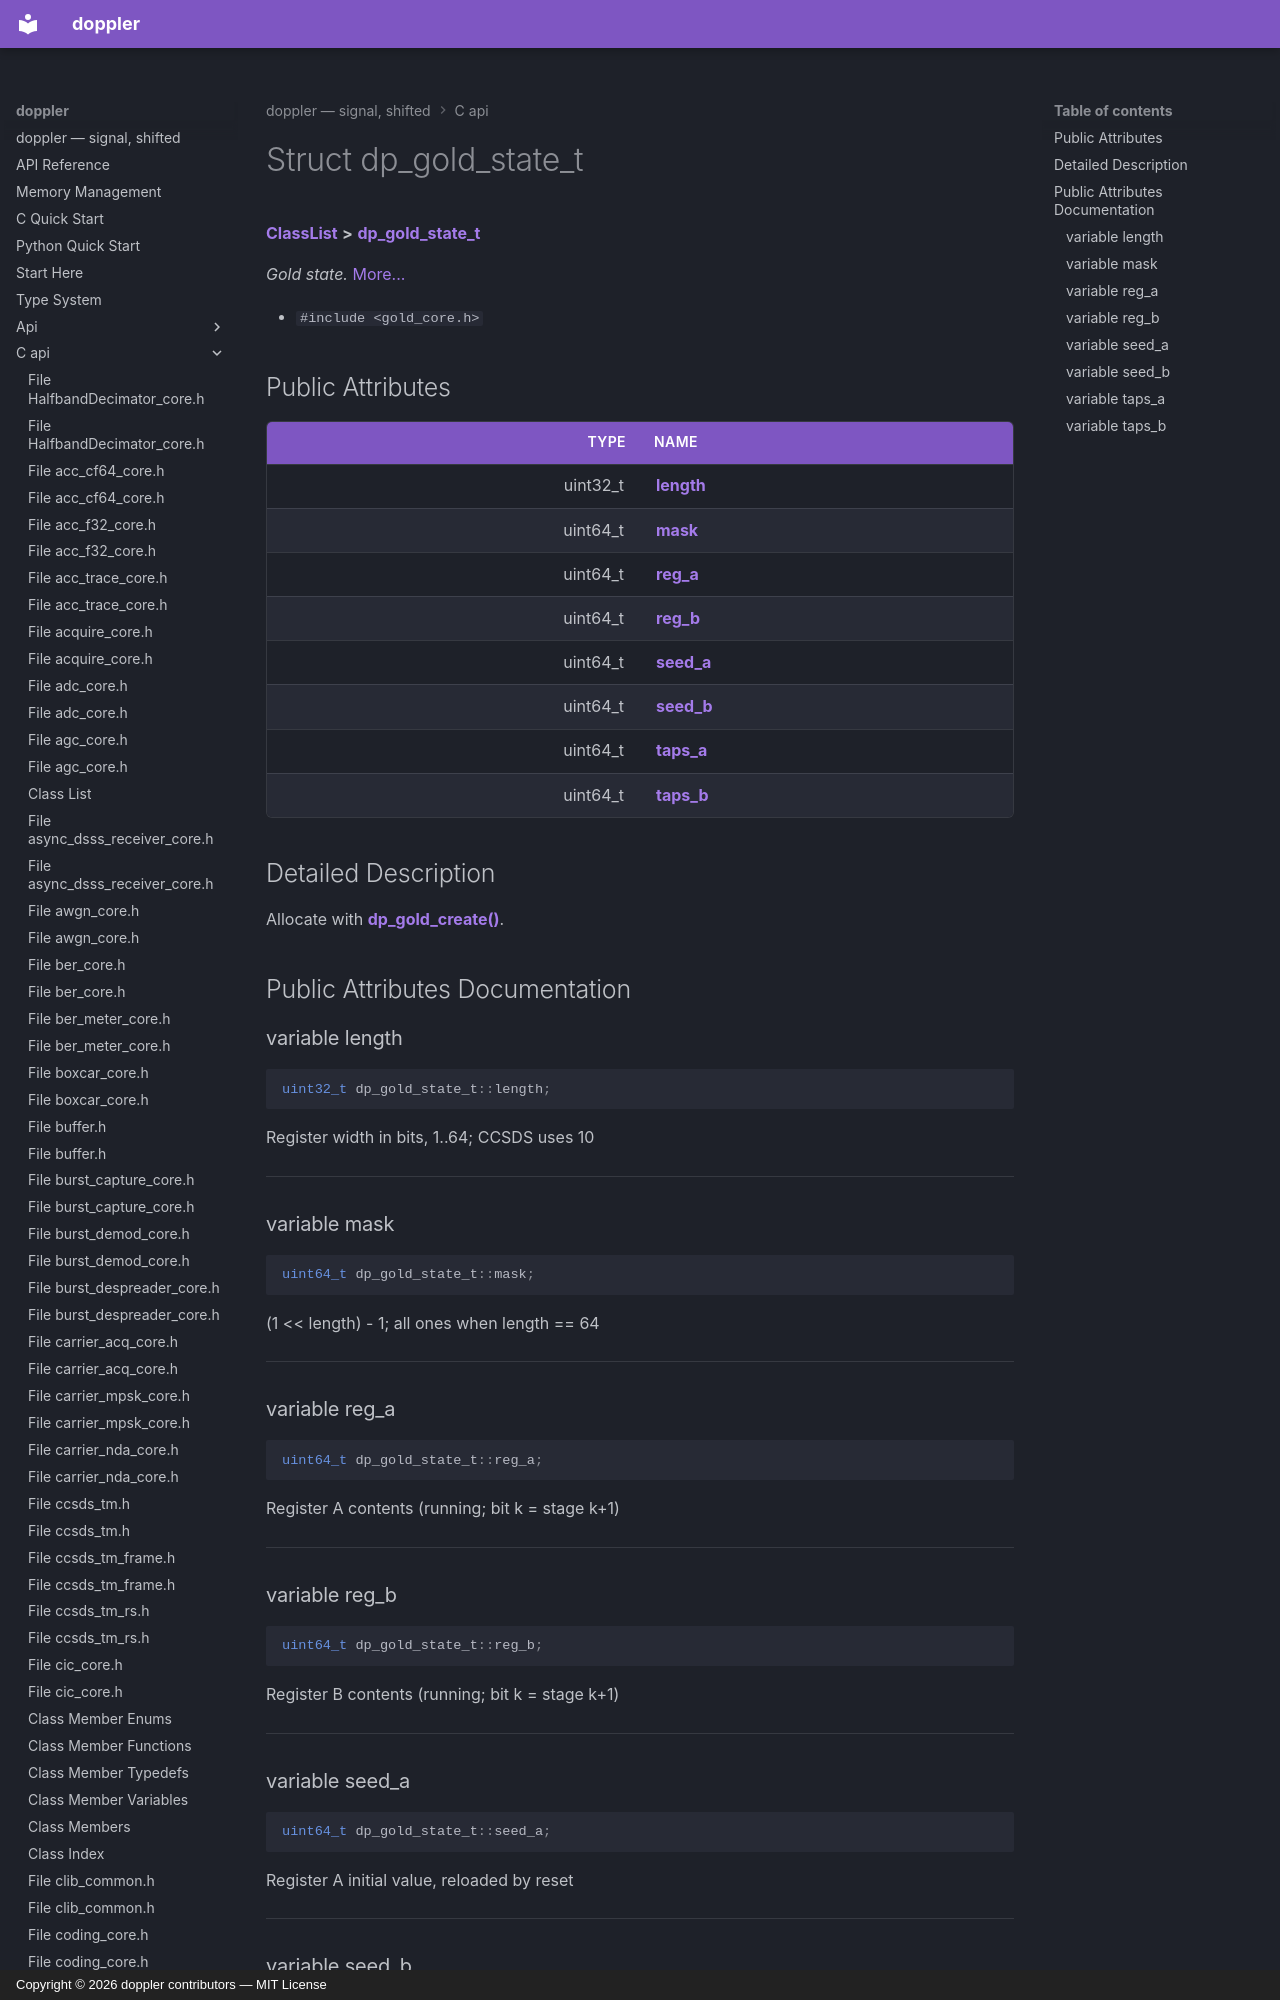

repository: doppler-dsp/doppler · page: c-api/structdp__gold__state__t/index.html · generator: mkdocs · copyright: Copyright © 2026 doppler contributors — MIT License



# Struct dp\_gold\_state\_t



[**ClassList**](annotated.md) **>** [**dp\_gold\_state\_t**](structdp__gold__state__t.md)



_Gold state._ [More...](#detailed-description)

* `#include <gold_core.h>`





















## Public Attributes

| Type | Name |
| ---: | :--- |
|  uint32\_t | [**length**](#variable-length)  <br> |
|  uint64\_t | [**mask**](#variable-mask)  <br> |
|  uint64\_t | [**reg\_a**](#variable-reg_a)  <br> |
|  uint64\_t | [**reg\_b**](#variable-reg_b)  <br> |
|  uint64\_t | [**seed\_a**](#variable-seed_a)  <br> |
|  uint64\_t | [**seed\_b**](#variable-seed_b)  <br> |
|  uint64\_t | [**taps\_a**](#variable-taps_a)  <br> |
|  uint64\_t | [**taps\_b**](#variable-taps_b)  <br> |
